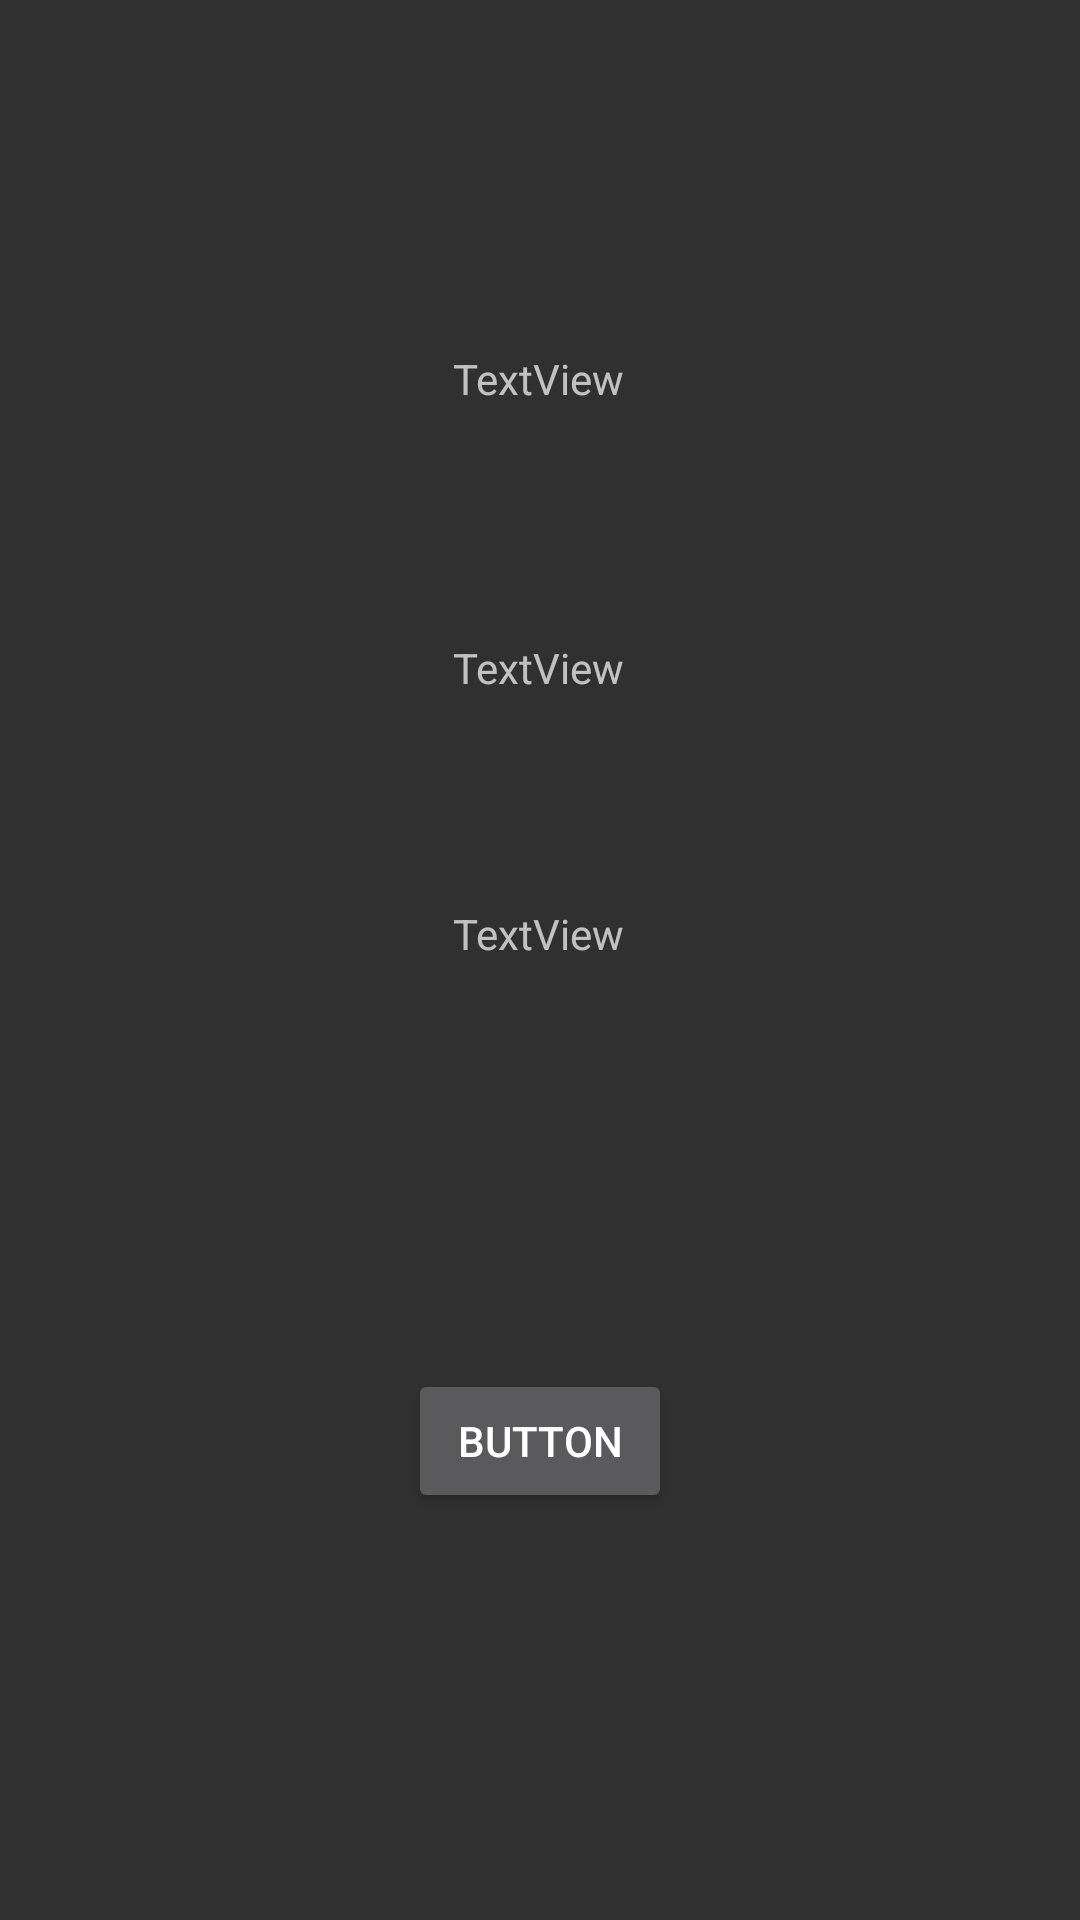

Android layout source for this screen:
<!-- AndroidManifest.xml: application theme Theme.AppCompat.NoActionBar -->
<!-- res/layout/activity_resume_level.xml -->
<?xml version="1.0" encoding="utf-8"?>
<androidx.constraintlayout.widget.ConstraintLayout xmlns:android="http://schemas.android.com/apk/res/android"
    xmlns:app="http://schemas.android.com/apk/res-auto"
    xmlns:tools="http://schemas.android.com/tools"
    android:layout_width="match_parent"
    android:layout_height="match_parent"
    tools:context=".ResumeLevel">

    <TextView
        android:id="@+id/minutos"
        android:layout_width="wrap_content"
        android:layout_height="wrap_content"
        android:text="TextView"
        app:layout_constraintBottom_toBottomOf="parent"
        app:layout_constraintEnd_toEndOf="parent"
        app:layout_constraintHorizontal_bias="0.498"
        app:layout_constraintStart_toStartOf="parent"
        app:layout_constraintTop_toBottomOf="@+id/puntos"
        app:layout_constraintVertical_bias="0.159" />

    <TextView
        android:id="@+id/segundos"
        android:layout_width="wrap_content"
        android:layout_height="wrap_content"
        android:text="TextView"
        app:layout_constraintBottom_toBottomOf="parent"
        app:layout_constraintEnd_toEndOf="parent"
        app:layout_constraintHorizontal_bias="0.498"
        app:layout_constraintStart_toStartOf="parent"
        app:layout_constraintTop_toBottomOf="@+id/minutos"
        app:layout_constraintVertical_bias="0.179" />

    <TextView
        android:id="@+id/puntos"
        android:layout_width="wrap_content"
        android:layout_height="wrap_content"
        android:text="TextView"
        app:layout_constraintBottom_toBottomOf="parent"
        app:layout_constraintEnd_toEndOf="parent"
        app:layout_constraintHorizontal_bias="0.498"
        app:layout_constraintStart_toStartOf="parent"
        app:layout_constraintTop_toTopOf="parent"
        app:layout_constraintVertical_bias="0.188" />

    <Button
        android:id="@+id/salir"
        android:layout_width="wrap_content"
        android:layout_height="wrap_content"
        android:text="Button"
        app:layout_constraintBottom_toBottomOf="parent"
        app:layout_constraintEnd_toEndOf="parent"
        app:layout_constraintStart_toStartOf="parent"
        app:layout_constraintTop_toBottomOf="@+id/segundos" />
</androidx.constraintlayout.widget.ConstraintLayout>
<!-- resources referenced by this layout -->
<resources>

</resources>
